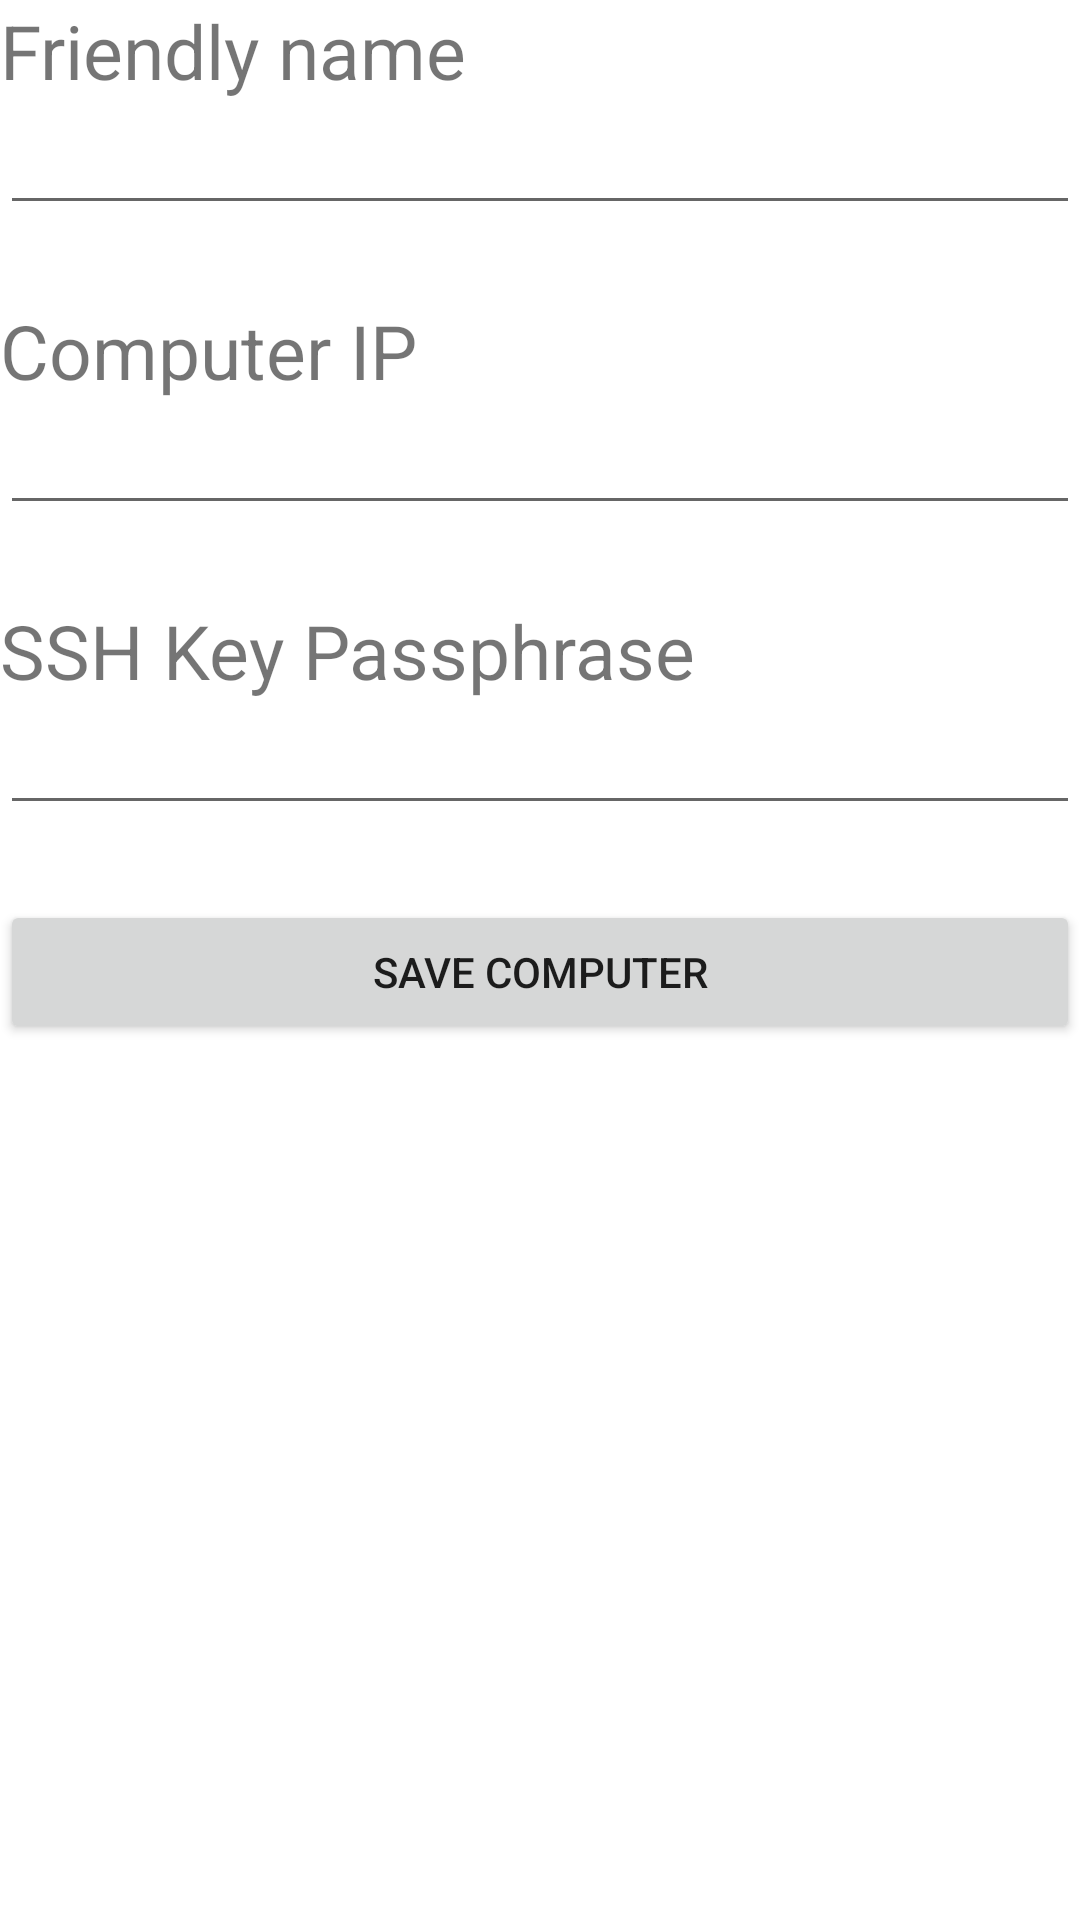

The Android layout XML behind this screen, and the referenced resources:
<!-- AndroidManifest.xml: application theme AppTheme -->
<!-- res/layout/activity_settings.xml -->
<?xml version="1.0" encoding="utf-8"?>

<LinearLayout xmlns:android="http://schemas.android.com/apk/res/android"
    xmlns:app="http://schemas.android.com/apk/res-auto"
    xmlns:tools="http://schemas.android.com/tools"
    android:layout_width="match_parent"
    android:layout_height="match_parent"
    tools:context="science.iodev.fissh.SettingsActivity"
    android:layout_margin="20dp"
    android:orientation="vertical">

    <TextView
        android:id="@+id/lblNickname"
        android:layout_width="wrap_content"
        android:layout_height="wrap_content"
        android:text="Friendly name"
        android:textSize="25dp"
        />

    <EditText
        android:id="@+id/txtNickname"
        android:layout_width="match_parent"
        android:layout_height="wrap_content"
        android:layout_marginBottom="25dp"
        />

    <TextView
        android:id="@+id/lblComputerIp"
        android:layout_width="wrap_content"
        android:layout_height="wrap_content"
        android:text="Computer IP"
        android:textSize="25dp"
        />

    <EditText
        android:id="@+id/txtComputerIp"
        android:layout_width="match_parent"
        android:layout_height="wrap_content"
        android:layout_marginBottom="25dp"
        />

    <TextView
        android:id="@+id/lblPassword"
        android:layout_width="wrap_content"
        android:layout_height="wrap_content"
        android:text="SSH Key Passphrase"
        android:textSize="25dp"
        />

    <EditText
        android:id="@+id/txtPassword"
        android:layout_width="match_parent"
        android:layout_height="wrap_content"
        android:layout_marginBottom="25dp"
        android:inputType="textPassword"
        />

    <Button
        android:id="@+id/btnSave"
        android:onClick="save_settings"
        android:layout_width="match_parent"
        android:layout_height="wrap_content"
        android:text="Save computer"
        />
</LinearLayout>
<!-- resources referenced by this layout -->
<resources>

</resources>
